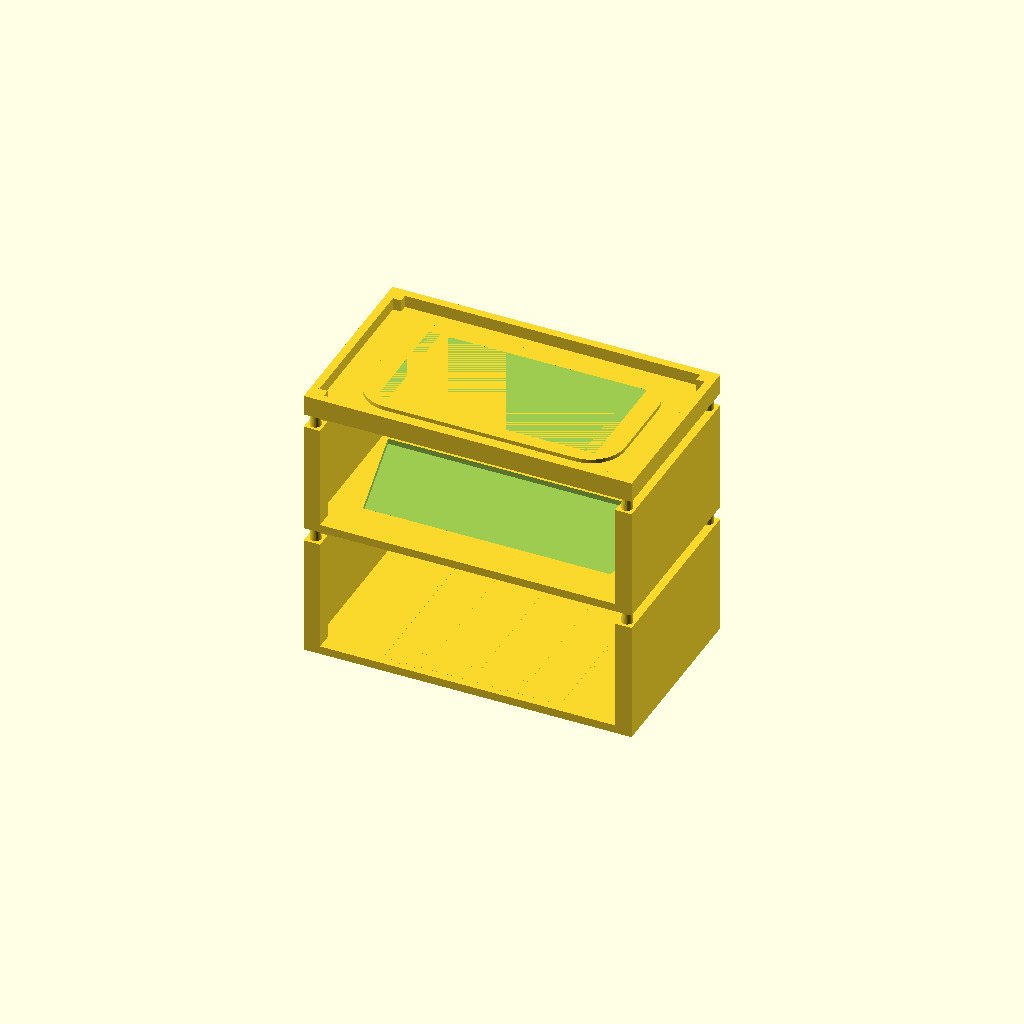
Cell 1: rendered with the file's own defaults.
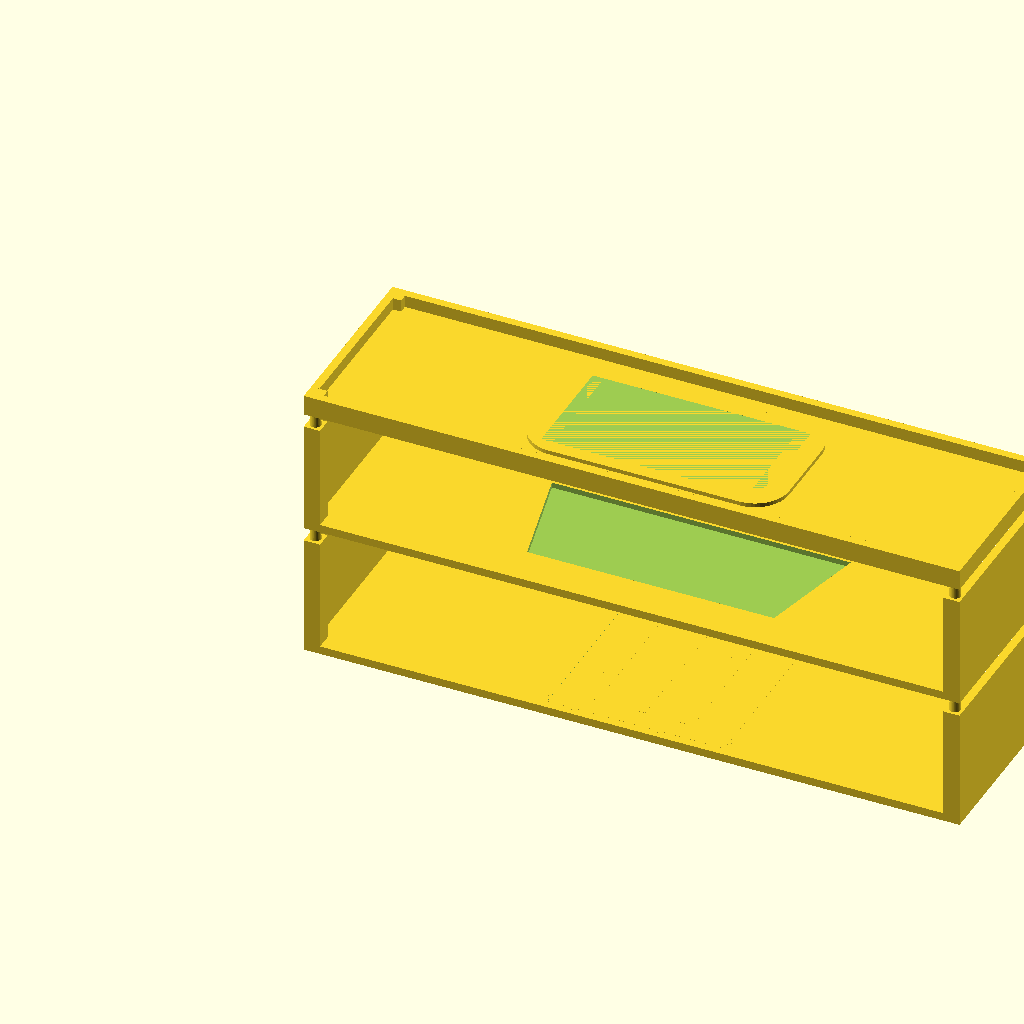
Cell 2: the same model with stand_width = 482.6.
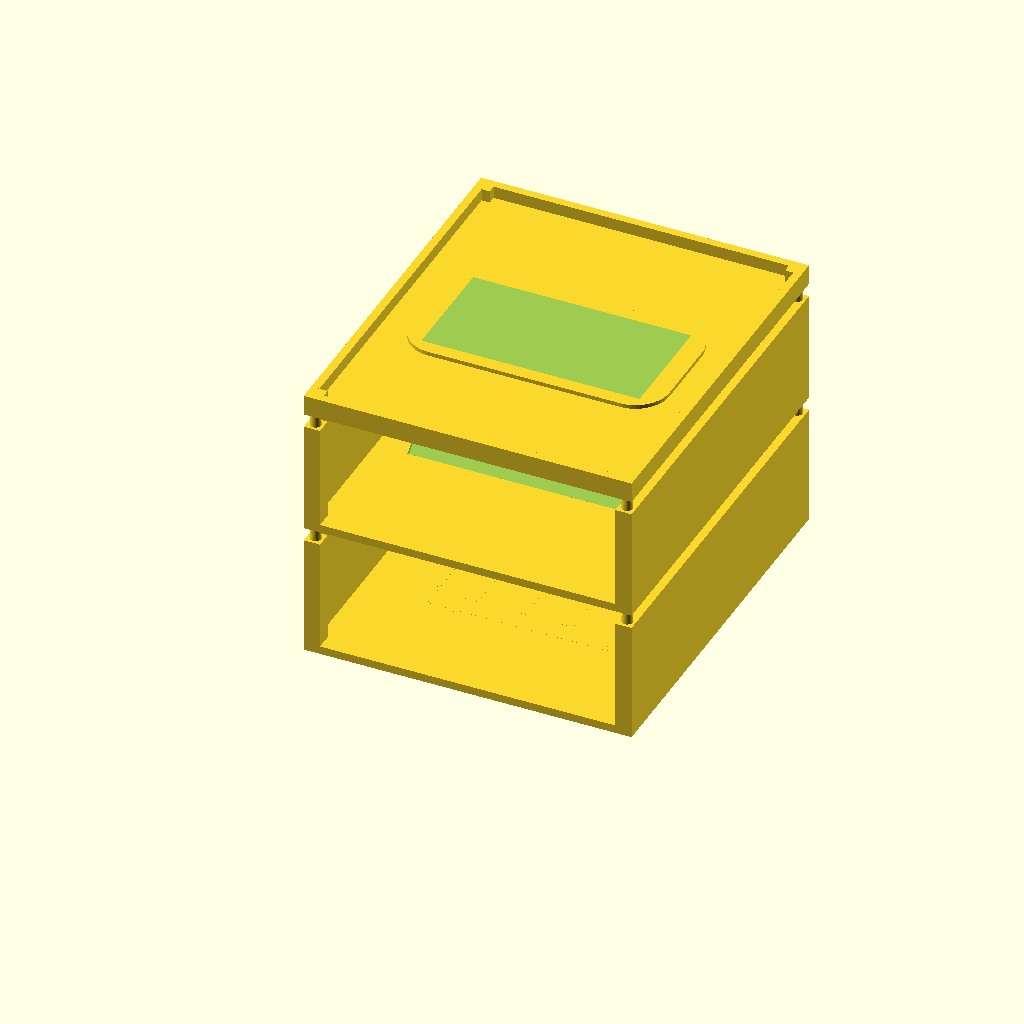
Cell 3: the same model with stand_depth = 280.
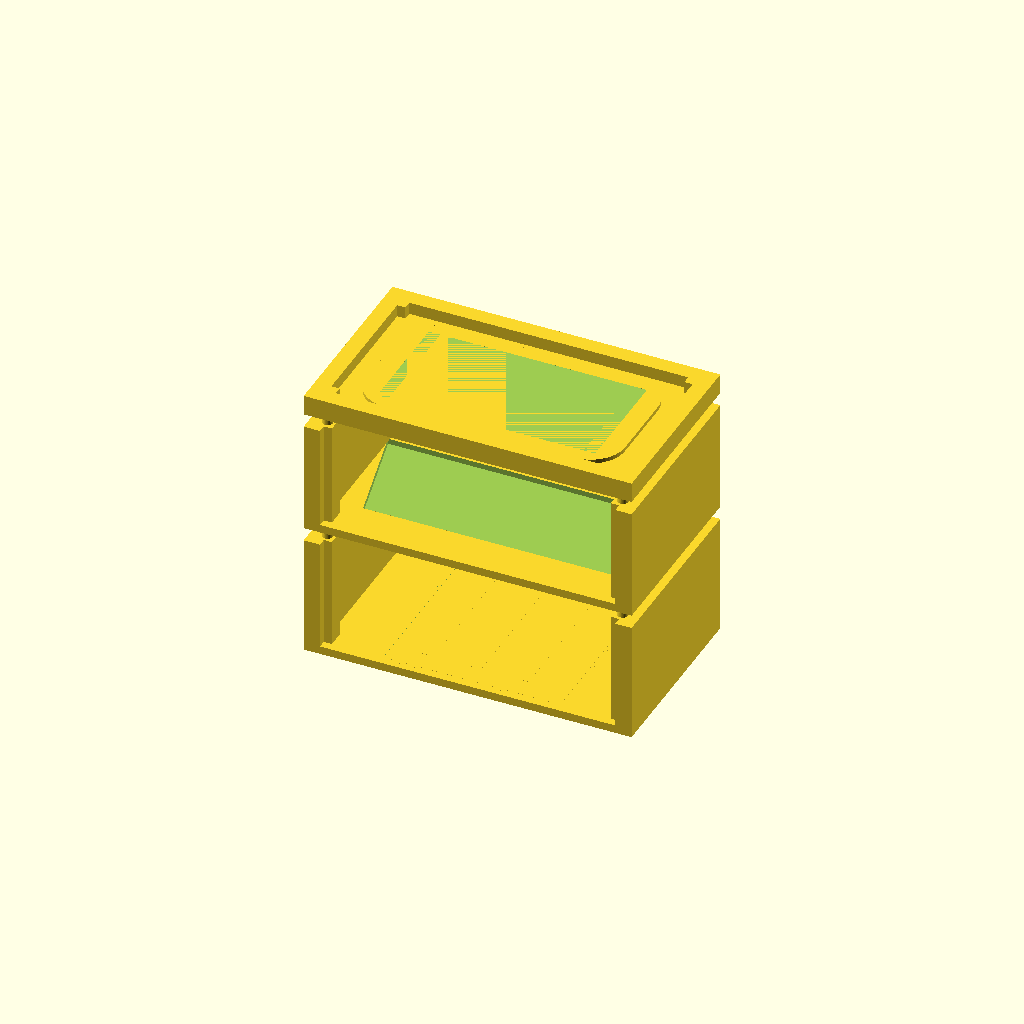
Cell 4: the same model with wall_thickness = 12.
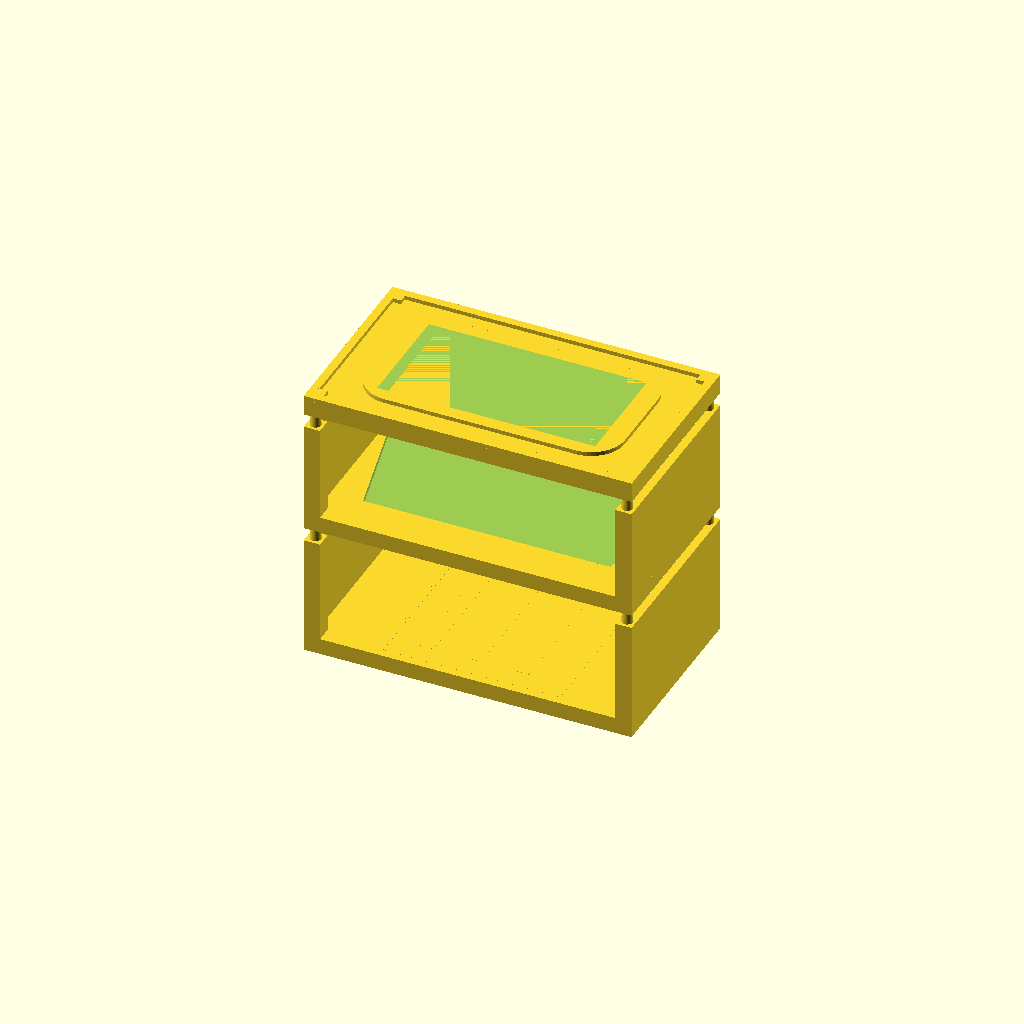
Cell 5 — floor_thickness set to 12, the other parameters unchanged.
All cells are drawn from one camera (rotation 55°, 0°, 25°, orthographic, colour scheme Cornfield), so only the parameter changes between them.
Source of the model, 3D-Printing/Desktop Stands for hardware/Nokia_and_Audio_devices.scad:
// ============================================
// STAND 2 — Nokia Modem / Z906 / Creative X4
// Layer 1: 3.5" tall, Layer 2: 3.25" tall, Layer 3: 1.75" tall
// Width: 9.5", Depth: 5.5", integrated pegs
// Bambu X2D Optimized
// ============================================

$fn = 50;

// --- GLOBAL PARAMETERS ---
stand_width = 241.3;   // 9.5 inches
stand_depth = 140;     // ~5.5 inches
wall_thickness = 6;
floor_thickness = 6;
peg_diameter = 8;
peg_height = 10;
peg_top_diameter = 7.2;
lip_height = 15;
seat_depth = 4;
seat_wall = 2;
peg_tolerance = 0.5;
hole_chamfer = 1.5;

// Layer heights (mm)
layer1_height = 88.9;    // 3.5 inches
layer2_height = 82.55;   // 3.25 inches
layer3_height = 44.45;   // 1.75 inches

// Device dimensions (mm)
x4_device_w = 130.2;   x4_device_d = 127.0;   // Creative X4 (sits flat)
z906_front_w = 215.9;  z906_back_w = 177.8;   // Z906 (trapezoid, front/back width)
z906_depth = 76.2;                             // Z906 depth
nokia_device_w = 190.5;  nokia_device_d = 101.6;  // Nokia (pill shape, upright)

// Peg positions
peg_positions = [
    [wall_thickness, wall_thickness],
    [stand_width - wall_thickness, wall_thickness],
    [wall_thickness, stand_depth - wall_thickness],
    [stand_width - wall_thickness, stand_depth - wall_thickness]
];

// ============================================
// MODULES
// ============================================

module peg(x, y, z) {
    translate([x, y, z]) {
        cylinder(d1=peg_diameter, d2=peg_top_diameter, h=peg_height);
        translate([0, 0, peg_height])
            sphere(d=peg_top_diameter);
    }
}

module peg_hole(x, y, z) {
    hole_d = peg_diameter + peg_tolerance;
    translate([x, y, z - 0.1]) {
        translate([0, 0, peg_height + 2 - hole_chamfer])
            cylinder(d1=hole_d, d2=hole_d + 3, h=hole_chamfer + 0.1);
        cylinder(d=hole_d, h=peg_height + 2);
    }
}

module corner_pad(x, y, z, h) {
    translate([x - 6, y - 6, z])
        cube([12, 12, h]);
}

module tray_base(width, depth, wall_t, floor_t, height) {
    cube([width, depth, floor_t]);
    cube([wall_t, depth, height]);
    translate([width - wall_t, 0, 0])
        cube([wall_t, depth, height]);
    translate([wall_t, depth - wall_t, 0])
        cube([width - 2*wall_t, wall_t, 8]);
    for(pos = peg_positions) {
        corner_pad(pos[0], pos[1], 0, height);
    }
}

module top_base_and_lip(width, depth, wall_t, lip_h) {
    cube([width, depth, floor_thickness]);
    cube([width, wall_t, lip_h]);
    translate([0, depth - wall_t, 0])
        cube([width, wall_t, lip_h]);
    cube([wall_t, depth, lip_h]);
    translate([width - wall_t, 0, 0])
        cube([wall_t, depth, lip_h]);
    for(pos = peg_positions) {
        corner_pad(pos[0], pos[1], 0, lip_h);
    }
}

// ============================================
// LAYER 1: BOTTOM — Creative Labs X4
// Height: 88.9mm (3.5")
// ============================================
module layer1() {
    dev_x = (stand_width - x4_device_w) / 2;
    dev_y = (stand_depth - x4_device_d) / 2;
    pocket_x = dev_x - seat_wall;
    pocket_y = dev_y - seat_wall;
    pocket_w = x4_device_w + 2 * seat_wall;
    pocket_d = x4_device_d + 2 * seat_wall;

    difference() {
        union() {
            tray_base(stand_width, stand_depth, wall_thickness, floor_thickness, layer1_height);
        }
        translate([pocket_x, pocket_y, floor_thickness - seat_depth])
            cube([pocket_w, pocket_d, seat_depth + 0.1]);
    }

    translate([dev_x, dev_y, floor_thickness - seat_depth])
        cube([x4_device_w, x4_device_d, seat_depth]);

    difference() {
        translate([pocket_x, pocket_y, floor_thickness - seat_depth])
            cube([pocket_w, pocket_d, seat_depth]);
        translate([dev_x - 0.1, dev_y - 0.1, floor_thickness - seat_depth - 0.1])
            cube([x4_device_w + 0.2, x4_device_d + 0.2, seat_depth + 0.2]);
    }

    for(i = [0:2]) {
        translate([dev_x + 20 + i*35, dev_y + 15, floor_thickness - seat_depth - 0.1])
            cube([10, x4_device_d - 30, seat_depth + 0.2]);
    }

    for(pos = peg_positions) {
        peg(pos[0], pos[1], layer1_height);
    }
}

// ============================================
// LAYER 2: MIDDLE — Logitech Z906 (trapezoid pocket)
// Height: 82.55mm (3.25")
// ============================================
module layer2() {
    center_x = stand_width / 2;
    center_y = stand_depth / 2;
    front_y = center_y + z906_depth / 2;
    back_y = center_y - z906_depth / 2;
    pocket_front_w = z906_front_w + 2 * seat_wall;
    pocket_back_w = z906_back_w + 2 * seat_wall;
    pocket_front_left = center_x - pocket_front_w / 2;
    pocket_front_right = center_x + pocket_front_w / 2;
    pocket_back_left = center_x - pocket_back_w / 2;
    pocket_back_right = center_x + pocket_back_w / 2;
    pocket_front_y = front_y + seat_wall;
    pocket_back_y = back_y - seat_wall;

    difference() {
        union() {
            tray_base(stand_width, stand_depth, wall_thickness, floor_thickness, layer2_height);

            translate([0, 0, floor_thickness - seat_depth])
            linear_extrude(height = seat_depth)
            hull() {
                translate([center_x - z906_back_w / 2, back_y])
                    square([z906_back_w, 0.1]);
                translate([center_x - z906_front_w / 2, front_y - 0.1])
                    square([z906_front_w, 0.1]);
            }

            difference() {
                translate([0, 0, floor_thickness - seat_depth])
                linear_extrude(height = seat_depth)
                hull() {
                    translate([pocket_back_left, pocket_back_y])
                        square([pocket_back_w, 0.1]);
                    translate([pocket_front_left, pocket_front_y - 0.1])
                        square([pocket_front_w, 0.1]);
                }
                translate([0, 0, floor_thickness - seat_depth - 0.1])
                linear_extrude(height = seat_depth + 0.2)
                hull() {
                    translate([center_x - z906_back_w / 2, back_y])
                        square([z906_back_w, 0.1]);
                    translate([center_x - z906_front_w / 2, front_y - 0.1])
                        square([z906_front_w, 0.1]);
                }
            }

            for(pos = peg_positions) {
                peg(pos[0], pos[1], layer2_height);
            }
        }

        translate([0, 0, floor_thickness - seat_depth])
        linear_extrude(height = seat_depth + 0.1)
        hull() {
            translate([pocket_back_left, pocket_back_y])
                square([pocket_back_w, 0.1]);
            translate([pocket_front_left, pocket_front_y - 0.1])
                square([pocket_front_w, 0.1]);
        }

        for(pos = peg_positions) {
            peg_hole(pos[0], pos[1], 0);
        }
    }
}

// ============================================
// LAYER 3: TOP — Nokia Modem (pill-shaped, upright)
// Height: 44.45mm (1.75")
// ============================================
module layer3() {
    dev_x = (stand_width - nokia_device_w) / 2;
    dev_y = (stand_depth - nokia_device_d) / 2;
    corner_radius = 25;

    difference() {
        union() {
            top_base_and_lip(stand_width, stand_depth, wall_thickness, lip_height);
            translate([dev_x, dev_y, floor_thickness])
            linear_extrude(height = 3)
            hull() {
                translate([corner_radius, corner_radius])
                    circle(r = corner_radius);
                translate([nokia_device_w - corner_radius, corner_radius])
                    circle(r = corner_radius);
                translate([corner_radius, nokia_device_d - corner_radius])
                    circle(r = corner_radius);
                translate([nokia_device_w - corner_radius, nokia_device_d - corner_radius])
                    circle(r = corner_radius);
            }
        }

        translate([dev_x + 15, dev_y + 10, floor_thickness + 3])
            cube([nokia_device_w - 30, nokia_device_d - 20, 5]);

        for(pos = peg_positions) {
            peg_hole(pos[0], pos[1], 0);
        }
    }
}

// ============================================
// EXPORTS
// ============================================

// Uncomment ONE for STL export:
// layer1();
// layer2();
// layer3();

module full_assembly() {
    layer1();
    translate([0, 0, layer1_height + peg_height]) layer2();
    translate([0, 0, layer1_height + peg_height + layer2_height + peg_height]) layer3();
}

full_assembly();

module print_layout() {
    layer1();
    translate([stand_width + 20, 0, 0]) layer2();
    translate([2*(stand_width + 20), 0, 0]) layer3();
}
// print_layout();
Parameter table extracted from the source (name, type, default, range or options):
stand_width: number, default 241.3
stand_depth: number, default 140
wall_thickness: number, default 6
floor_thickness: number, default 6
peg_diameter: number, default 8
peg_height: number, default 10
peg_top_diameter: number, default 7.2
lip_height: number, default 15
seat_depth: number, default 4
seat_wall: number, default 2
peg_tolerance: number, default 0.5
hole_chamfer: number, default 1.5
layer1_height: number, default 88.9
layer2_height: number, default 82.55
layer3_height: number, default 44.45
z906_depth: number, default 76.2
